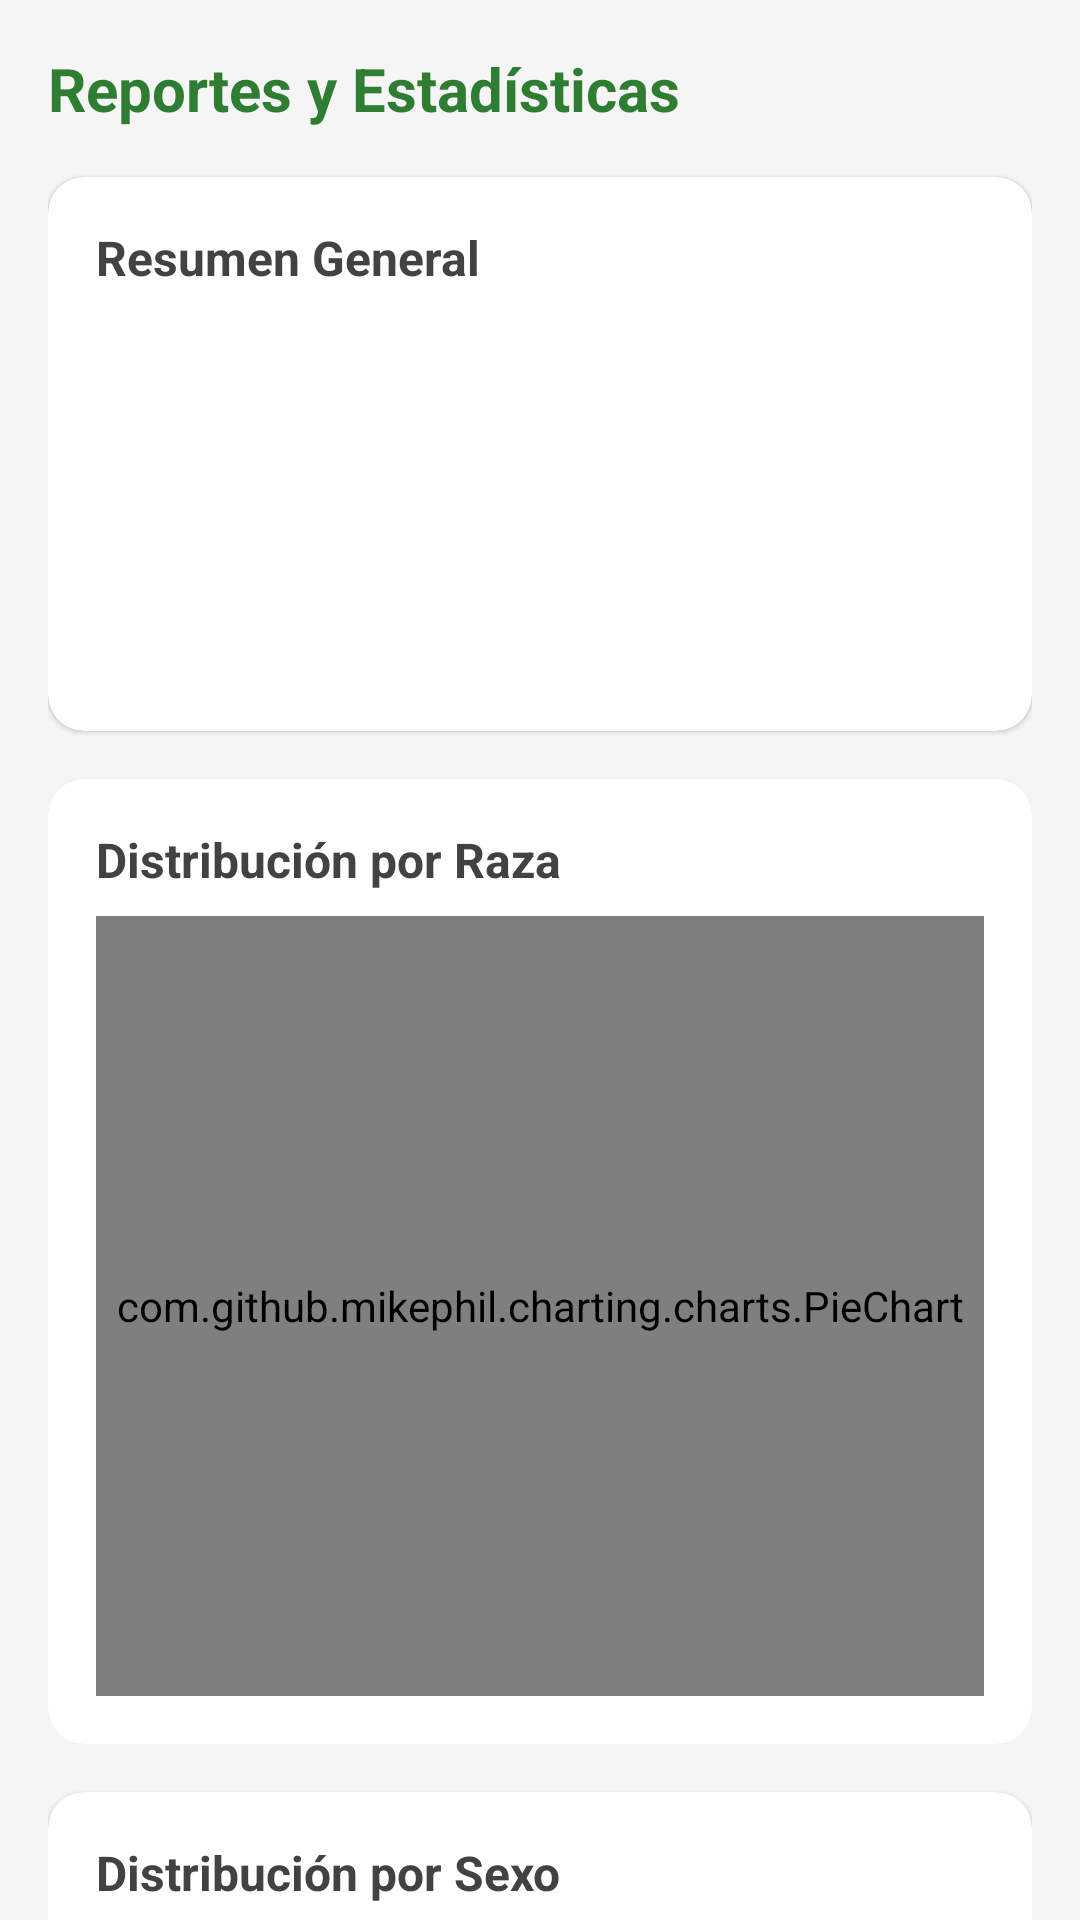

The Android layout XML behind this screen, and the referenced resources:
<!-- AndroidManifest.xml: application theme Theme.GanadoPro -->
<!-- res/layout/fragment_reportes.xml -->
<?xml version="1.0" encoding="utf-8"?>
<androidx.core.widget.NestedScrollView
    xmlns:android="http://schemas.android.com/apk/res/android"
    xmlns:app="http://schemas.android.com/apk/res-auto"
    android:layout_width="match_parent"
    android:layout_height="match_parent"
    android:background="#F5F5F5">

    <LinearLayout
        android:layout_width="match_parent"
        android:layout_height="wrap_content"
        android:orientation="vertical"
        android:padding="16dp">

        <TextView
            android:layout_width="wrap_content"
            android:layout_height="wrap_content"
            android:text="Reportes y Estadísticas"
            android:textSize="20sp"
            android:textStyle="bold"
            android:textColor="#2E7D32"
            android:layout_marginBottom="16dp"/>

        
        <com.google.android.material.card.MaterialCardView
            android:layout_width="match_parent"
            android:layout_height="wrap_content"
            android:layout_marginBottom="16dp"
            app:cardCornerRadius="12dp">

            <LinearLayout
                android:layout_width="match_parent"
                android:layout_height="wrap_content"
                android:orientation="vertical"
                android:padding="16dp">

                <TextView
                    android:layout_width="wrap_content"
                    android:layout_height="wrap_content"
                    android:text="Resumen General"
                    android:textStyle="bold"
                    android:textSize="16sp"
                    android:textColor="#424242"
                    android:layout_marginBottom="12dp"/>

                <TextView
                    android:id="@+id/tv_total_animales"
                    android:layout_width="wrap_content"
                    android:layout_height="wrap_content"
                    android:textSize="14sp"
                    android:layout_marginBottom="8dp"/>

                <TextView
                    android:id="@+id/tv_total_ventas"
                    android:layout_width="wrap_content"
                    android:layout_height="wrap_content"
                    android:textSize="14sp"
                    android:textColor="#1565C0"
                    android:layout_marginBottom="4dp"/>

                <TextView
                    android:id="@+id/tv_total_gastos"
                    android:layout_width="wrap_content"
                    android:layout_height="wrap_content"
                    android:textSize="14sp"
                    android:textColor="#D32F2F"
                    android:layout_marginBottom="4dp"/>

                <TextView
                    android:id="@+id/tv_ganancias"
                    android:layout_width="wrap_content"
                    android:layout_height="wrap_content"
                    android:textSize="14sp"
                    android:textColor="#2E7D32"
                    android:textStyle="bold"
                    android:layout_marginBottom="8dp"/>

                <TextView
                    android:id="@+id/tv_animales_vendidos"
                    android:layout_width="wrap_content"
                    android:layout_height="wrap_content"
                    android:textSize="14sp"/>
            </LinearLayout>
        </com.google.android.material.card.MaterialCardView>

        
        <com.google.android.material.card.MaterialCardView
            android:layout_width="match_parent"
            android:layout_height="wrap_content"
            android:layout_marginBottom="16dp"
            app:cardCornerRadius="12dp">

            <LinearLayout
                android:layout_width="match_parent"
                android:layout_height="wrap_content"
                android:orientation="vertical"
                android:padding="16dp">

                <TextView
                    android:layout_width="wrap_content"
                    android:layout_height="wrap_content"
                    android:text="Distribución por Raza"
                    android:textStyle="bold"
                    android:textSize="16sp"
                    android:textColor="#424242"
                    android:layout_marginBottom="8dp"/>

                <com.github.mikephil.charting.charts.PieChart
                    android:id="@+id/pie_chart_razas"
                    android:layout_width="match_parent"
                    android:layout_height="260dp"/>
            </LinearLayout>
        </com.google.android.material.card.MaterialCardView>
        
        <com.google.android.material.card.MaterialCardView
            android:layout_width="match_parent"
            android:layout_height="wrap_content"
            android:layout_marginBottom="16dp"
            app:cardCornerRadius="12dp">

            <LinearLayout
                android:layout_width="match_parent"
                android:layout_height="wrap_content"
                android:orientation="vertical"
                android:padding="16dp">

                <TextView
                    android:layout_width="wrap_content"
                    android:layout_height="wrap_content"
                    android:text="Distribución por Sexo"
                    android:textStyle="bold"
                    android:textSize="16sp"
                    android:textColor="#424242"
                    android:layout_marginBottom="8dp"/>

                <com.github.mikephil.charting.charts.PieChart
                    android:id="@+id/pie_chart_sexo"
                    android:layout_width="match_parent"
                    android:layout_height="260dp"/>

                
                <LinearLayout
                    android:layout_width="match_parent"
                    android:layout_height="wrap_content"
                    android:orientation="horizontal"
                    android:gravity="center"
                    android:layout_marginTop="8dp">

                    <View
                        android:layout_width="14dp"
                        android:layout_height="14dp"
                        android:background="#1565C0"
                        android:layout_marginEnd="4dp"/>

                    <TextView
                        android:id="@+id/tv_machos"
                        android:layout_width="wrap_content"
                        android:layout_height="wrap_content"
                        android:textSize="13sp"
                        android:textColor="#374151"
                        android:layout_marginEnd="16dp"/>

                    <View
                        android:layout_width="14dp"
                        android:layout_height="14dp"
                        android:background="#E91E63"
                        android:layout_marginEnd="4dp"/>

                    <TextView
                        android:id="@+id/tv_hembras"
                        android:layout_width="wrap_content"
                        android:layout_height="wrap_content"
                        android:textSize="13sp"
                        android:textColor="#374151"/>

                </LinearLayout>

            </LinearLayout>

        </com.google.android.material.card.MaterialCardView>
        
        <com.google.android.material.card.MaterialCardView
            android:layout_width="match_parent"
            android:layout_height="wrap_content"
            android:layout_marginBottom="16dp"
            app:cardCornerRadius="12dp">

            <LinearLayout
                android:layout_width="match_parent"
                android:layout_height="wrap_content"
                android:orientation="vertical"
                android:padding="16dp">

                <TextView
                    android:layout_width="wrap_content"
                    android:layout_height="wrap_content"
                    android:text="Producción Lechera del Mes"
                    android:textStyle="bold"
                    android:textSize="16sp"
                    android:textColor="#424242"
                    android:layout_marginBottom="8dp"/>

                <com.github.mikephil.charting.charts.BarChart
                    android:id="@+id/bar_chart_produccion"
                    android:layout_width="match_parent"
                    android:layout_height="260dp"/>
            </LinearLayout>
        </com.google.android.material.card.MaterialCardView>

        
        <com.google.android.material.card.MaterialCardView
            android:layout_width="match_parent"
            android:layout_height="wrap_content"
            android:layout_marginBottom="16dp"
            app:cardCornerRadius="12dp">

            <LinearLayout
                android:layout_width="match_parent"
                android:layout_height="wrap_content"
                android:orientation="vertical"
                android:padding="16dp">

                <TextView
                    android:layout_width="wrap_content"
                    android:layout_height="wrap_content"
                    android:text="Gastos por Categoría (mes actual)"
                    android:textStyle="bold"
                    android:textSize="16sp"
                    android:textColor="#424242"
                    android:layout_marginBottom="8dp"/>

                <com.github.mikephil.charting.charts.PieChart
                    android:id="@+id/pie_chart_gastos"
                    android:layout_width="match_parent"
                    android:layout_height="260dp"/>

                <TextView
                    android:id="@+id/tv_sin_gastos"
                    android:layout_width="match_parent"
                    android:layout_height="wrap_content"
                    android:text="Sin gastos registrados este mes"
                    android:textAlignment="center"
                    android:textColor="#9CA3AF"
                    android:visibility="gone"/>
            </LinearLayout>
        </com.google.android.material.card.MaterialCardView>

    </LinearLayout>

</androidx.core.widget.NestedScrollView>
<!-- resources referenced by this layout -->
<resources>
  <style name="Theme.GanadoPro" parent="Theme.MaterialComponents.Light.NoActionBar">
          <item name="colorPrimary">@color/colorPrimary</item>
          <item name="colorPrimaryDark">@color/colorPrimaryDark</item>
          <item name="colorAccent">@color/colorAccent</item>
          <item name="android:windowBackground">@color/colorBackground</item>
          <item name="colorSurface">@color/colorSurface</item>
          <item name="colorError">@color/colorError</item>
          <item name="android:statusBarColor">@color/colorPrimaryDark</item>
      </style>
  <color name="colorPrimary">#2E7D32</color>
  <color name="colorPrimaryDark">#1B5E20</color>
  <color name="colorAccent">#FF8F00</color>
  <color name="colorBackground">#F5F5F5</color>
  <color name="colorSurface">#FFFFFF</color>
  <color name="colorError">#E53935</color>
</resources>
